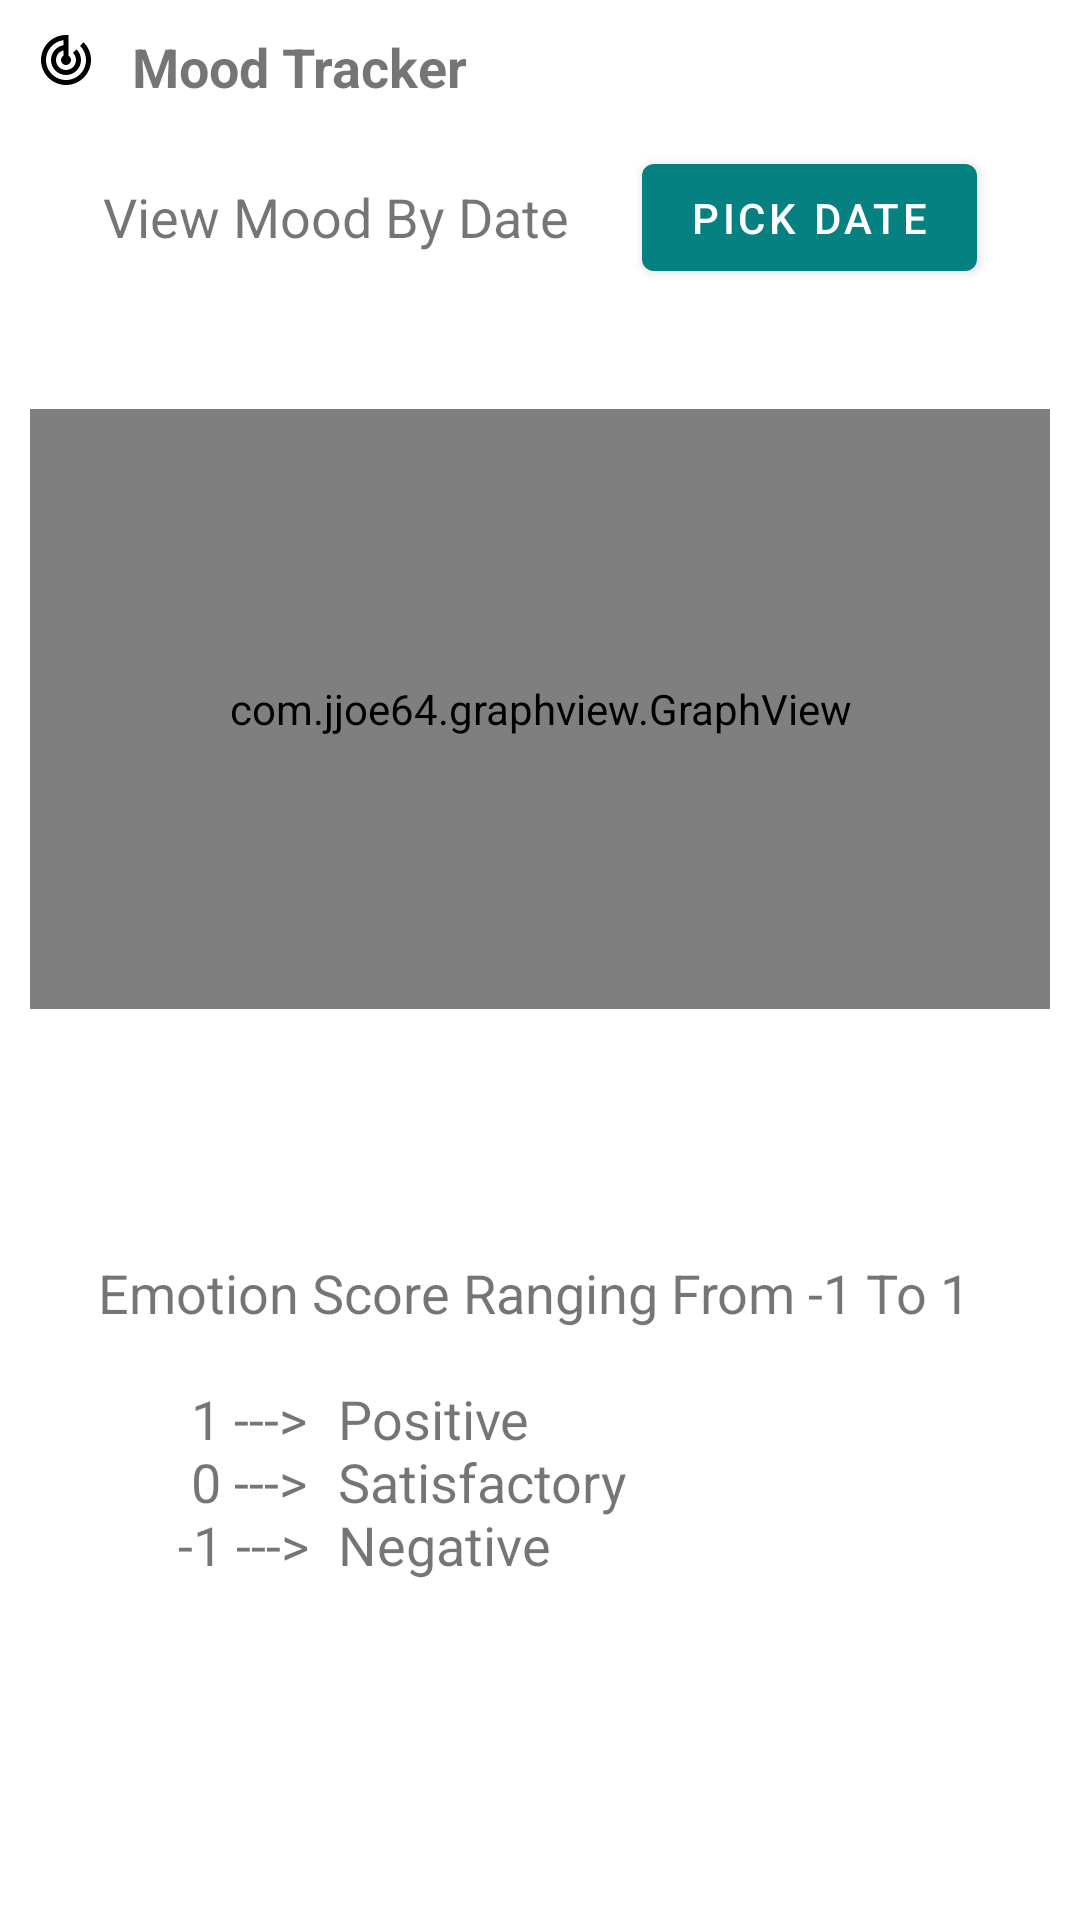

Reconstruct the res/layout file that produces this screen, plus the resources it refers to.
<!-- AndroidManifest.xml: application theme AppTheme -->
<!-- res/layout/fragment_mood_tracker.xml -->
<?xml version="1.0" encoding="utf-8"?>
<androidx.constraintlayout.widget.ConstraintLayout
    android:orientation="vertical"
    xmlns:android="http://schemas.android.com/apk/res/android"
    xmlns:app="http://schemas.android.com/apk/res-auto"
    xmlns:tools="http://schemas.android.com/tools"
    android:layout_width="match_parent"
    android:layout_height="match_parent">


        <androidx.constraintlayout.widget.ConstraintLayout
            android:id="@+id/moodTrackerHeader"
            android:layout_width="match_parent"
            android:layout_height="40dp"
            android:padding="10dp"
            app:layout_constraintEnd_toEndOf="parent"
            app:layout_constraintHorizontal_bias="0.5"
            app:layout_constraintStart_toStartOf="parent"
            tools:context=".MoodTrackerActivity"
            app:layout_constraintTop_toTopOf="parent">

            <ImageView
                android:id="@+id/tracker_image"
                android:layout_width="wrap_content"
                android:layout_height="wrap_content"
                app:srcCompat="@drawable/track"
                app:layout_constraintBottom_toBottomOf="@+id/moodTrackerDate"
                app:layout_constraintEnd_toStartOf="@+id/moodTrackerDate"

                />

            <TextView
                android:id="@+id/moodTracker_tv_mood"
                android:layout_width="wrap_content"
                android:layout_height="wrap_content"
                android:text="@string/moodTracker"
                android:textSize="18sp"
                android:textStyle="bold"
                app:layout_constraintHorizontal_bias="0.5"
                app:layout_constraintStart_toEndOf="@+id/tracker_image"
                app:layout_constraintTop_toTopOf="parent"
                android:layout_marginLeft="10dp"
                />



        </androidx.constraintlayout.widget.ConstraintLayout>


    <androidx.constraintlayout.widget.ConstraintLayout
        android:id="@+id/moodTrackerContent"
        android:layout_width="match_parent"
        android:layout_height="match_parent"
        android:layout_margin="10dp"
        app:layout_constrainedHeight="true"
        app:layout_constraintBottom_toBottomOf="parent"
        app:layout_constraintStart_toStartOf="parent"
        app:layout_constraintTop_toBottomOf="@id/moodTrackerHeader">

        <TextView
            android:id="@+id/tvpickerDate"
            android:layout_width="wrap_content"
            android:layout_height="wrap_content"
            android:layout_marginTop="10dp"
            android:text="@string/viewMoodByDate"
            android:textSize="18sp"
            app:layout_constraintEnd_toStartOf="@+id/btpickerDate"
            app:layout_constraintHorizontal_bias="0.5"
            app:layout_constraintStart_toStartOf="parent"
            app:layout_constraintTop_toTopOf="parent" />

        <Button
            android:id="@+id/btpickerDate"
            android:layout_width="wrap_content"
            android:layout_height="wrap_content"
            android:onClick="showDatePickerDialog"
            android:text="@string/pickDate"
            app:layout_constraintBottom_toBottomOf="@+id/tvpickerDate"
            app:layout_constraintEnd_toEndOf="parent"
            app:layout_constraintHorizontal_bias="0.5"
            app:layout_constraintStart_toEndOf="@+id/tvpickerDate"
            app:layout_constraintTop_toTopOf="@+id/tvpickerDate" />

        <com.jjoe64.graphview.GraphView

            android:id="@+id/graph_moodTracker"
            android:layout_width="match_parent"
            android:layout_height="200dip"
            android:layout_marginTop="40dp"
            app:layout_constraintTop_toBottomOf="@id/btpickerDate" />

        <TextView
            android:id="@+id/emotionDescription"
            android:layout_width="wrap_content"
            android:layout_height="wrap_content"
            android:padding="10dp"
            android:text="@string/EmotionDescription"
            android:textSize="18sp"
            app:layout_constraintEnd_toEndOf="parent"
            app:layout_constraintHorizontal_bias="0.5"
            app:layout_constraintBottom_toBottomOf="parent"
            app:layout_constraintStart_toStartOf="parent"
            app:layout_constraintTop_toBottomOf="@+id/graph_moodTracker" />

    </androidx.constraintlayout.widget.ConstraintLayout>






</androidx.constraintlayout.widget.ConstraintLayout>
<!-- resources referenced by this layout -->
<resources>
  <!-- drawable track (drawable) -->
  <vector android:height="24dp"
      android:viewportHeight="24.0" android:viewportWidth="24.0"
      android:width="24dp" xmlns:android="http://schemas.android.com/apk/res/android">
      <path android:fillColor="#FF000000" android:pathData="M19.07,4.93l-1.41,1.41C19.1,7.79 20,9.79 20,12c0,4.42 -3.58,8 -8,8s-8,-3.58 -8,-8c0,-4.08 3.05,-7.44 7,-7.93v2.02C8.16,6.57 6,9.03 6,12c0,3.31 2.69,6 6,6s6,-2.69 6,-6c0,-1.66 -0.67,-3.16 -1.76,-4.24l-1.41,1.41C15.55,9.9 16,10.9 16,12c0,2.21 -1.79,4 -4,4s-4,-1.79 -4,-4c0,-1.86 1.28,-3.41 3,-3.86v2.14c-0.6,0.35 -1,0.98 -1,1.72 0,1.1 0.9,2 2,2s2,-0.9 2,-2c0,-0.74 -0.4,-1.38 -1,-1.72V2h-1C6.48,2 2,6.48 2,12s4.48,10 10,10 10,-4.48 10,-10c0,-2.76 -1.12,-5.26 -2.93,-7.07z"/>
  </vector>
  <string name="EmotionDescription">Emotion Score Ranging From -1 To 1 \n\n
         \t\t\t\t 1 ---&gt; \tPositive \n
         \t\t\t\t 0 ---&gt; \tSatisfactory \n
          \t\t\t\t-1 ---&gt; \tNegative \n
      </string>
  <string name="moodTracker">Mood Tracker</string>
  <string name="pickDate">Pick Date</string>
  <string name="viewMoodByDate">View Mood By Date</string>
  <style name="AppTheme" parent="Theme.MaterialComponents.DayNight.NoActionBar">
          
  
  
          <item name="colorPrimary">@color/colorPrimary</item>
          <item name="colorPrimaryDark">@color/colorPrimaryDark</item>
          <item name="colorAccent">@color/colorAccent</item>
          <item name="android:windowBackground">@color/colorBackground</item>
      </style>
  <color name="colorPrimary">#068181</color>
  <color name="colorPrimaryDark">#0A5049</color>
  <color name="colorAccent">#11AE9E</color>
  <color name="colorBackground">#ffff</color>
</resources>
